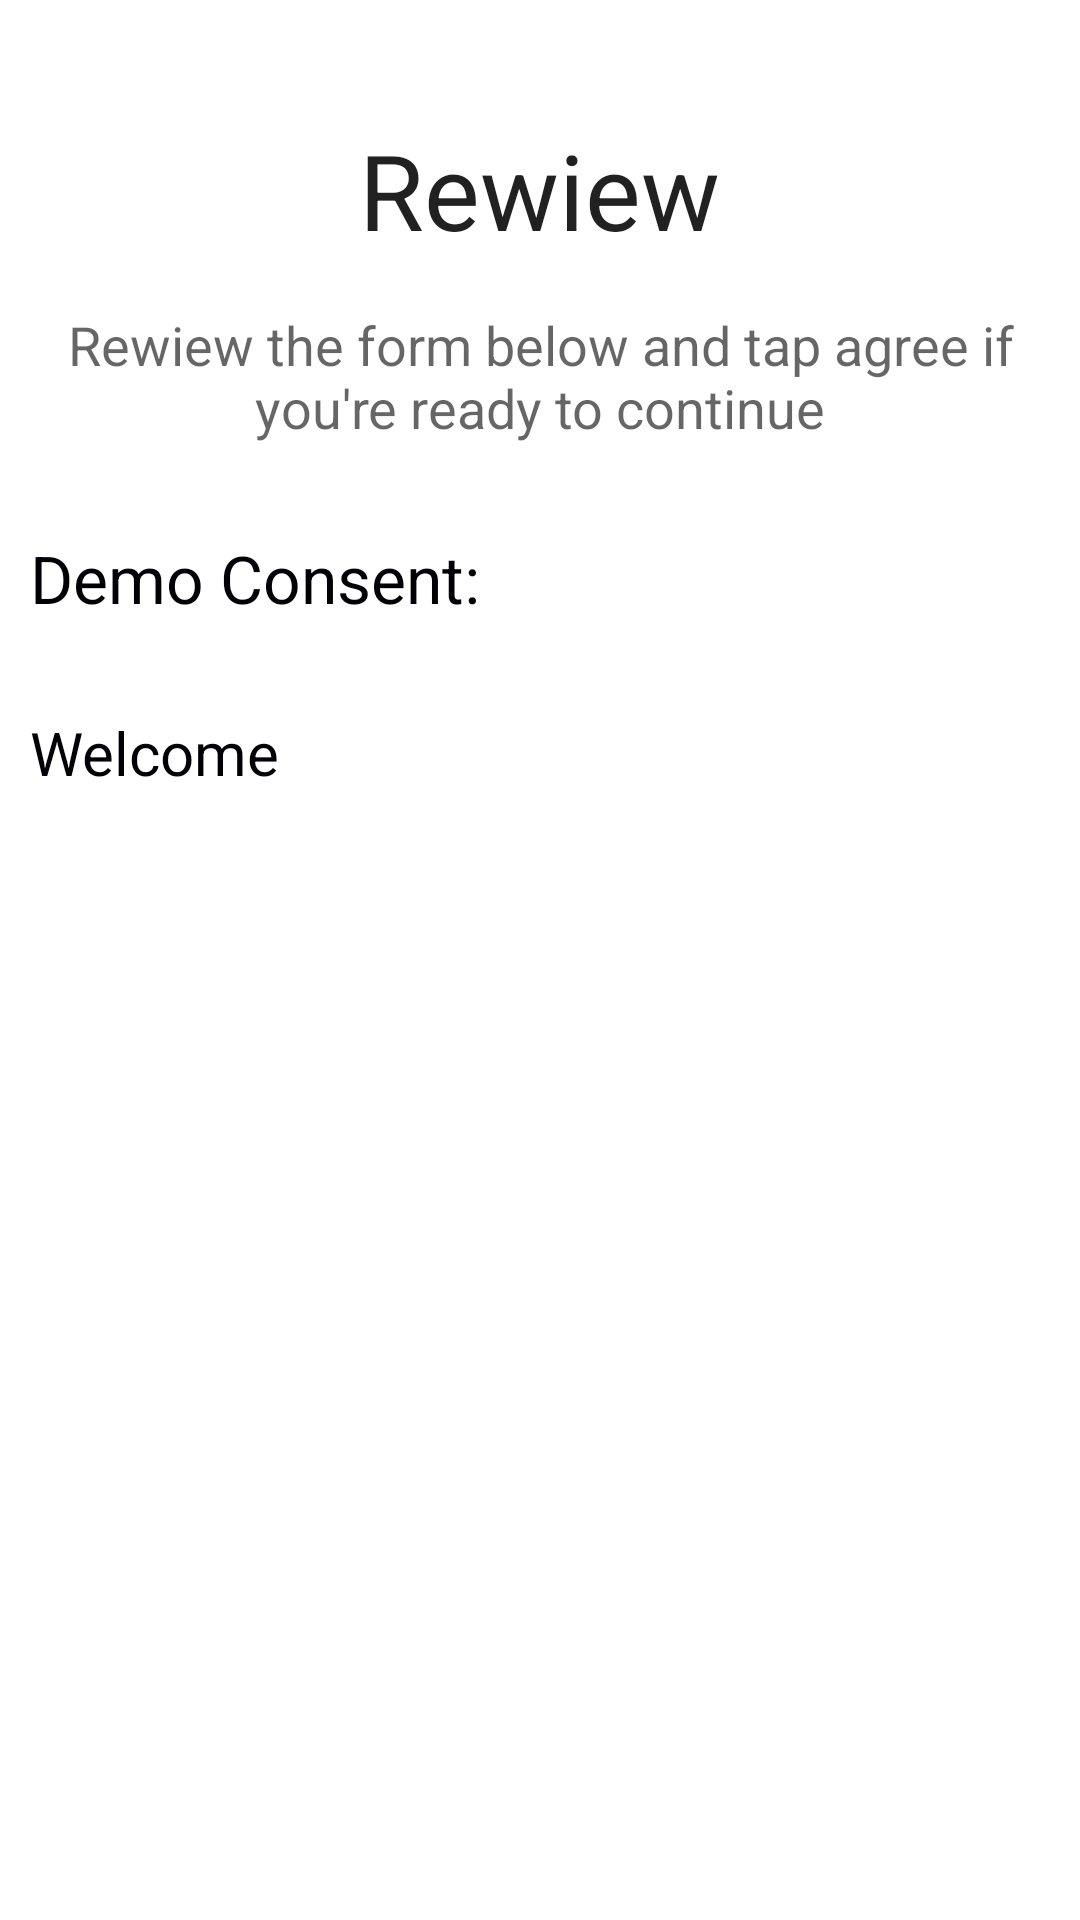

Android layout source for this screen:
<!-- AndroidManifest.xml: application theme AppTheme -->
<!-- res/layout/review_view.xml -->
<?xml version="1.0" encoding="utf-8"?>
<RelativeLayout
    android:layout_height="match_parent"
    android:layout_width="match_parent"
    xmlns:android="http://schemas.android.com/apk/res/android"
    android:background="#ffffff">

   <LinearLayout
        android:orientation="vertical"
        android:layout_width="match_parent"
        android:layout_height="wrap_content"
        android:id="@+id/linearLayout"
       android:layout_alignParentLeft="true"
       android:layout_alignParentStart="true"
       android:layout_marginTop="40sp">

        <TextView
            android:layout_width="wrap_content"
            android:layout_height="wrap_content"
            android:textSize="35sp"
            android:textAppearance="?android:attr/textAppearanceLarge"
            android:text="Rewiew"
            android:id="@+id/rewiewHeaderTextView"
            android:layout_gravity="center_horizontal" />

        <TextView
            android:layout_width="wrap_content"
            android:layout_height="wrap_content"
            android:textAppearance="?android:attr/textAppearanceMedium"
            android:id="@+id/textView"
            android:text="Rewiew the form below and tap agree if you're ready to continue"
            android:layout_gravity="center_horizontal"
            android:gravity="center_horizontal"
            android:layout_marginLeft="10sp"
            android:layout_marginTop="16sp"
            android:layout_marginRight="10sp" />

       <TextView
           android:layout_width="wrap_content"
           android:layout_height="wrap_content"
           android:textAppearance="?android:attr/textAppearanceLarge"
           android:id="@+id/DemoConsent"
           android:text="Demo Consent:"
           android:layout_marginLeft="10sp"
           android:layout_marginTop="30sp"
           android:textColor="#010005" />
       <TextView
           android:layout_width="wrap_content"
           android:layout_height="wrap_content"
           android:id="@+id/Welcome"
           android:text="Welcome"
           android:layout_marginLeft="10sp"
           android:layout_marginTop="30sp"
           android:textStyle="normal"
           android:textSize="20sp"
           android:textColor="#010005" />
       <RelativeLayout
           android:layout_width="wrap_content"
           android:layout_height="wrap_content"
           android:layout_marginLeft="30sp"
           android:layout_marginTop="10sp">

           <TextView
               android:layout_width="wrap_content"
               android:layout_height="wrap_content"
               android:id="@+id/bulletText"
               />

       </RelativeLayout>



    </LinearLayout>


</RelativeLayout>
<!-- resources referenced by this layout -->
<resources>
  <style name="AppTheme" parent="Theme.AppCompat.Light.DarkActionBar">
          
      </style>
</resources>
